Run: headless pygame with SDL's dummy video driver; simulated clock (each Clock.tick advances the game by its frame time, no real sleeping); random seed 0; keys injected as events and as key.get_pressed() state; no mouse input.
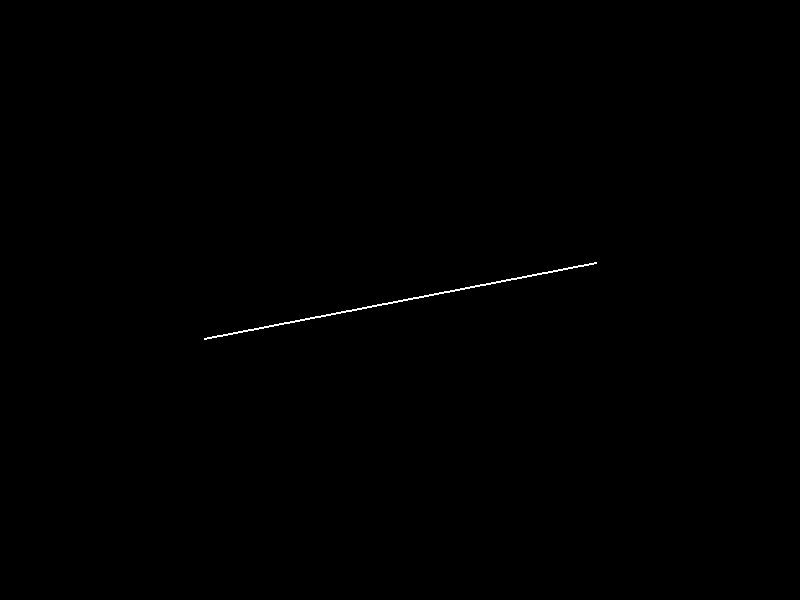
Frame 1 of 4 · flips 1–60 · no input
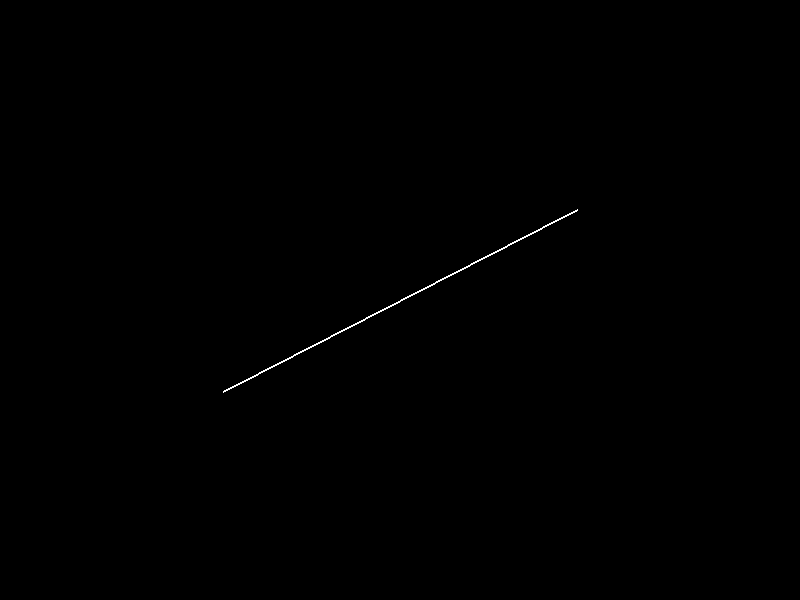
Frame 2 of 4 · flips 61–180 · tapped SPACE, RETURN · held RIGHT (→), D
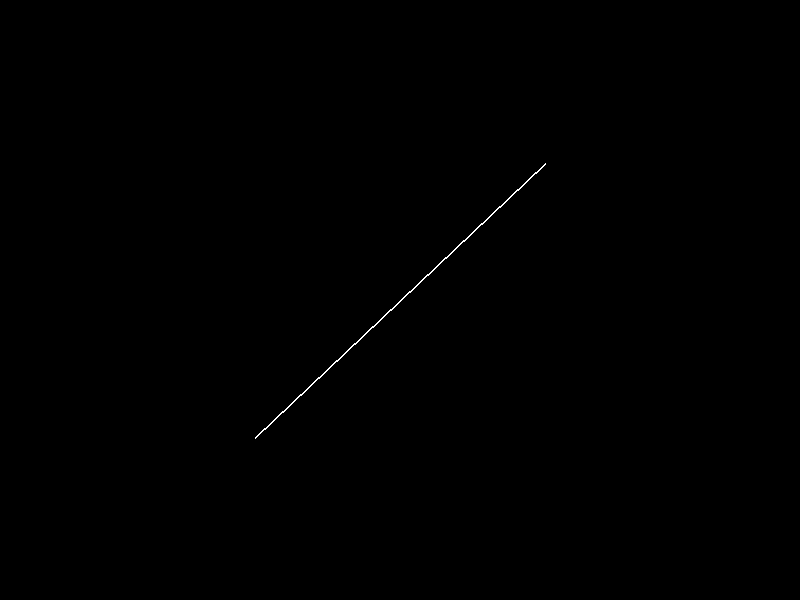
Frame 3 of 4 · flips 181–300 · held DOWN (↓), S
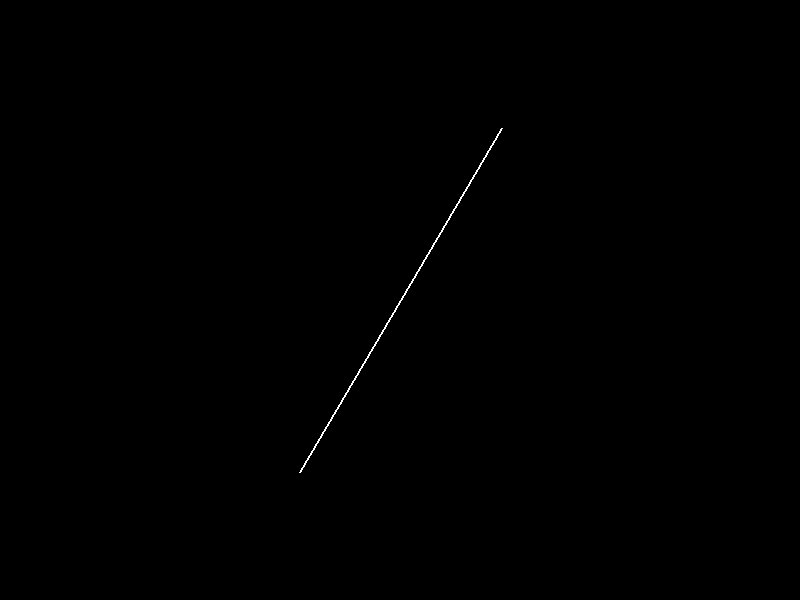
Frame 4 of 4 · flips 301–420 · held LEFT (←), A, UP (↑), W

The pygame program that drew these frames:

import pygame
import sys
import math

# Khởi tạo Pygame
pygame.init()

# Cấu hình màn hình
screen_width = 800
screen_height = 600
screen = pygame.display.set_mode((screen_width, screen_height))
pygame.display.set_caption("Lọc xoáy Pygame")

# Cấu hình màu sắc
background_color = (0, 0, 0)
line_color = (255, 255, 255)

# Cấu hình đối tượng lọc xoáy
angle = 0
angle_increment = 0.05
line_length = 200
center_x = screen_width // 2
center_y = screen_height // 2

# Vòng lặp chính
running = True
clock = pygame.time.Clock()

while running:
    for event in pygame.event.get():
        if event.type == pygame.QUIT:
            running = False

    screen.fill(background_color)

    # Tính toán vị trí các đầu mút của đoạn thẳng
    x1 = center_x + int(math.cos(angle) * line_length)
    y1 = center_y + int(math.sin(angle) * line_length)
    x2 = center_x - int(math.cos(angle) * line_length)
    y2 = center_y - int(math.sin(angle) * line_length)

    # Vẽ đoạn thẳng
    pygame.draw.line(screen, line_color, (x1, y1), (x2, y2), 2)

    pygame.display.flip()
    angle += angle_increment

    clock.tick(120)

pygame.quit()
sys.exit()
